Run: headless pygame with SDL's dummy video driver; simulated clock (each Clock.tick advances the game by its frame time, no real sleeping); random seed 0; keys injected as events and as key.get_pressed() state; no mouse input.
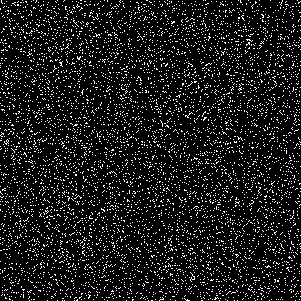
Frame 1 of 4 · flips 1–60 · no input
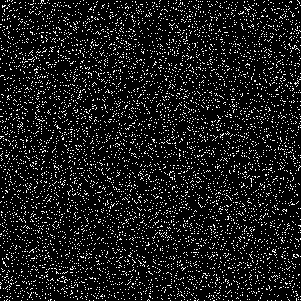
Frame 2 of 4 · flips 61–180 · tapped SPACE, RETURN · held RIGHT (→), D
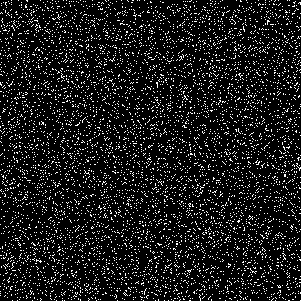
Frame 3 of 4 · flips 181–300 · held DOWN (↓), S
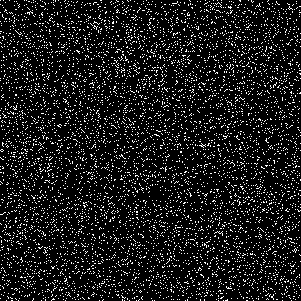
Frame 4 of 4 · flips 301–420 · held LEFT (←), A, UP (↑), W

The pygame program that drew these frames:

import pygame
import random


def draw():
    for i in range(10000):
        screen.fill(pygame.Color('white'), (random.random() * width, random.random() * height, 1, 1))


size = width, height = 301, 301
screen = pygame.display.set_mode(size)

running = True
while running:
    # внутри игрового цикл еще один цикл
    # приема и обработки сообщений
    for event in pygame.event.get():
        # при закрытии окна
        if event.type == pygame.QUIT:
            running = False

    # отрисовка и изменение свойств объектов
    screen.fill((0, 0, 0))
    draw()

    # обновление экрана
    pygame.display.flip()

pygame.quit()
